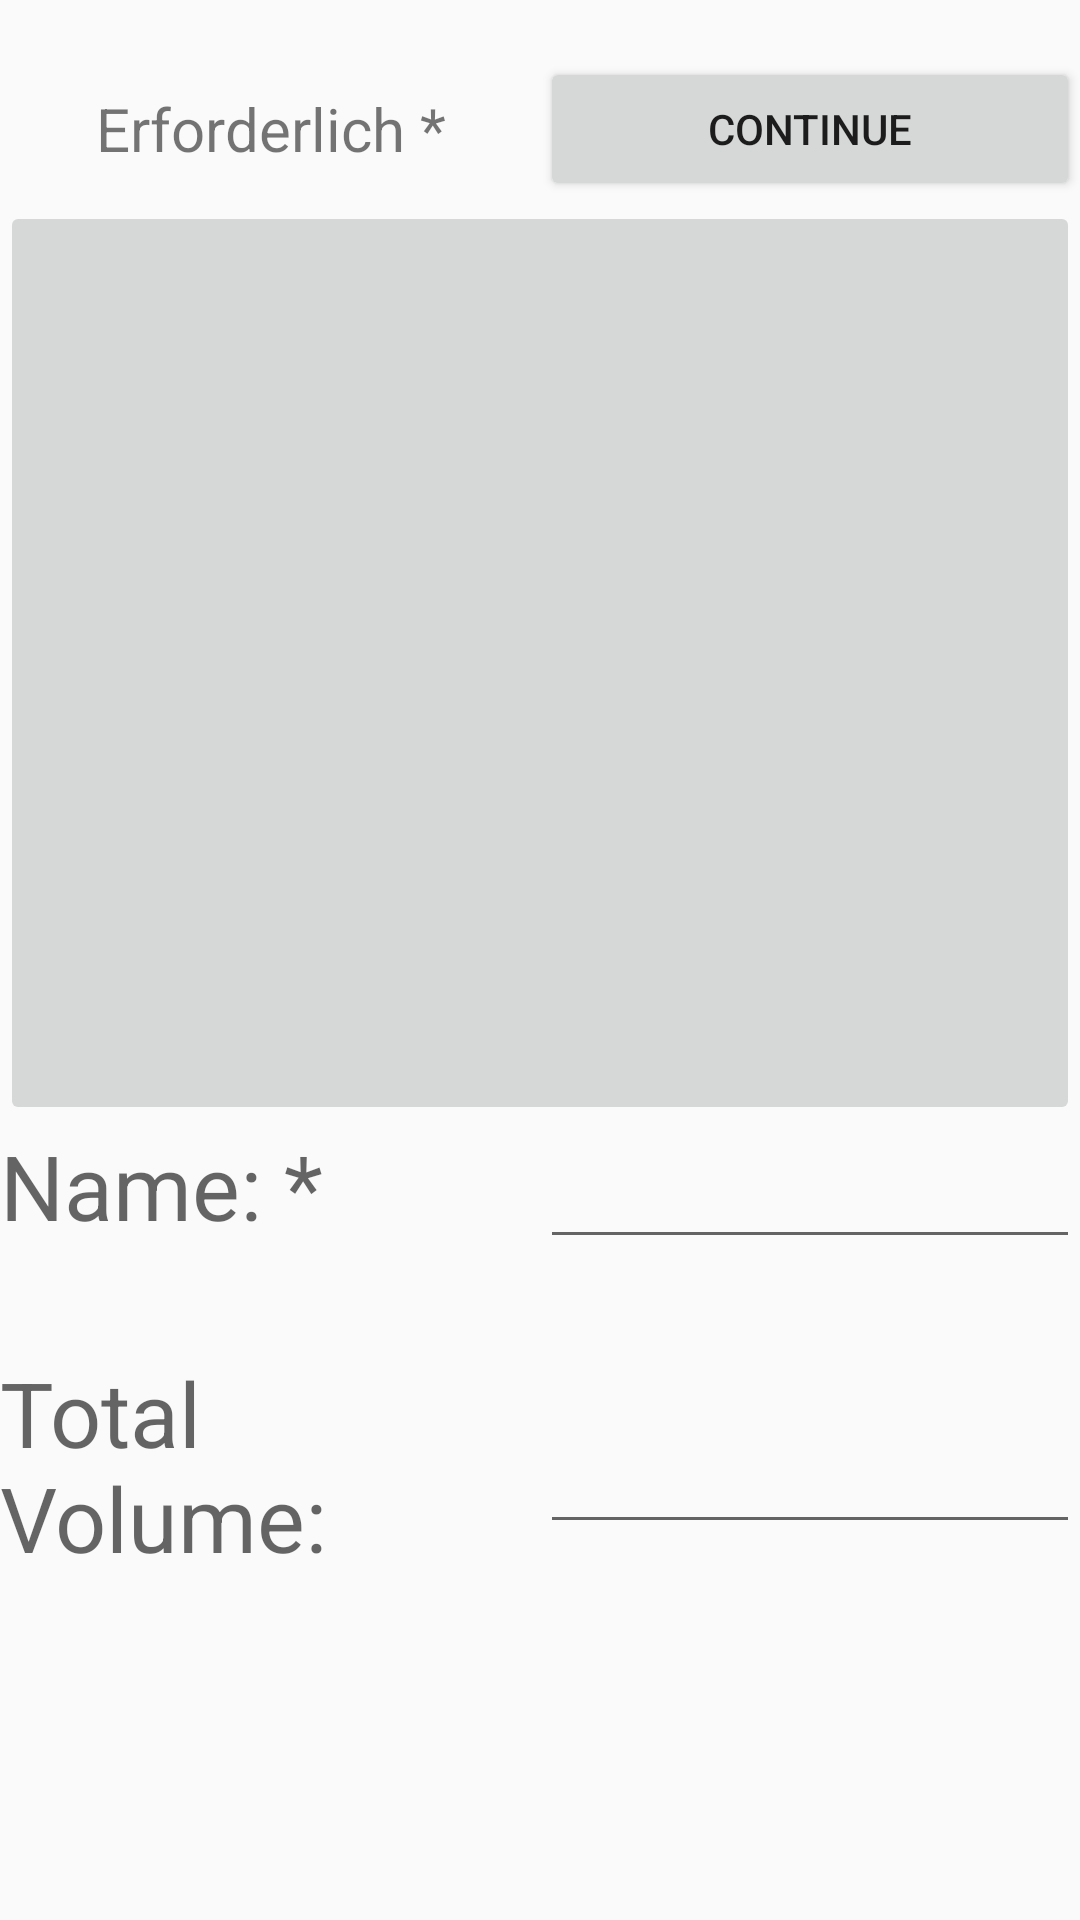

Here is an Android app screen rendered from its layout file. Give the layout XML and the strings, colors and styles it references.
<!-- AndroidManifest.xml: activity theme Theme.MaterialComponents.DayNight.NoActionBar.Bridge -->
<!-- res/layout/activity_main.xml -->
<?xml version="1.0" encoding="utf-8"?>
<LinearLayout xmlns:android="http://schemas.android.com/apk/res/android"
    xmlns:app="http://schemas.android.com/apk/res-auto"
    xmlns:tools="http://schemas.android.com/tools"
    android:layout_width="match_parent"
    android:layout_height="match_parent"
    android:orientation="vertical"
    tools:context=".MainActivity">

    <TextView
        android:layout_width="match_parent"
        android:layout_height="wrap_content"
        android:layout_weight="0"/>

    <LinearLayout
        android:layout_width="match_parent"
        android:layout_height="wrap_content"
        android:orientation="horizontal"  >

        <TextView
            android:layout_width="match_parent"
            android:layout_height="match_parent"
            android:layout_weight="1"
            android:gravity="center"
            android:text="Erforderlich *"
            android:textSize="20dp" />

        <Button
            android:id="@+id/buttonSelectValue"
            android:layout_width="match_parent"
            android:layout_height="match_parent"
            android:layout_weight="1"
            android:onClick="nextActivity"
            android:text="Continue" />


    </LinearLayout>

    <ImageButton
        android:layout_width="match_parent"
        android:layout_height="213dp"
        android:layout_weight="1.5"
        android:id="@+id/addPhotoButton"
        android:src="@drawable/ic_launcher_background"
        tools:ignore="SpeakableTextPresentCheck" />

    <LinearLayout
            android:layout_width="match_parent"
            android:layout_height="wrap_content"
            android:orientation="horizontal"
            android:layout_weight="0.5">

            <TextView
                android:layout_width="match_parent"
                android:layout_height="wrap_content"
                android:hint="Name: *"
                android:textSize="30dp"
                android:gravity="center_vertical"
                android:layout_weight="1"
                android:textColor="@color/black"/>

        <EditText
            android:id="@+id/nameAquaInput"
            android:layout_width="match_parent"
            android:layout_height="wrap_content"
            android:layout_weight="1"
            android:textSize="20dp"
            android:hint=""
            tools:ignore="SpeakableTextPresentCheck,TouchTargetSizeCheck" />
        </LinearLayout>

    <LinearLayout
        android:layout_width="match_parent"
        android:layout_height="wrap_content"
        android:orientation="horizontal"
        android:layout_weight="0.5">
        <TextView
            android:layout_width="match_parent"
            android:layout_height="wrap_content"
            android:hint="Total Volume: "
            android:gravity="center_vertical"
            android:textSize="30dp"
            android:layout_weight="1"
            android:textColor="@color/black"/>

        <EditText
            android:id="@+id/volumeAquaInput"
            android:layout_width="match_parent"
            android:layout_height="wrap_content"
            android:layout_weight="1"
            android:textSize="20dp"
            android:hint=""
            android:minHeight="48dp"
            tools:ignore="SpeakableTextPresentCheck" />
    </LinearLayout>

    <TextView
        android:layout_width="match_parent"
        android:layout_height="wrap_content"
        android:layout_weight="1">
    </TextView>

</LinearLayout>
<!-- resources referenced by this layout -->
<resources>

  <!-- not gathered from this repository: default colours our renderer supplied (Android Studio template values) -->
  <color name="black">#FF000000</color>
</resources>
